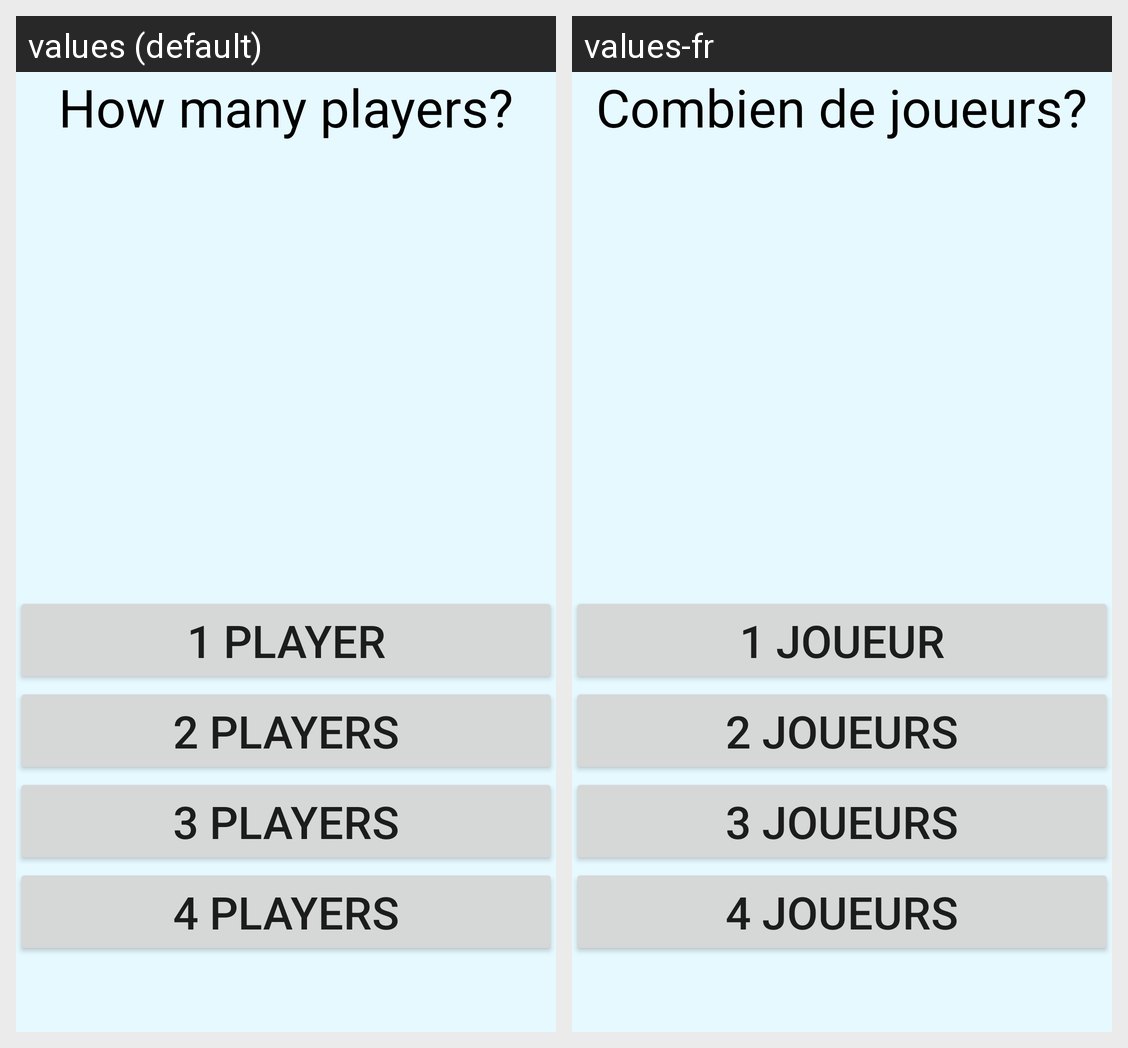

The same Android screen rendered under two of its app's locales, left to right. List the strings drawn on it with the default value and each locale's translation.
Android screen res/layout/content_random.xml rendered under 2 locales, left to right: values (default), values-fr. Device: Nexus 5 (rendered at 1080×1920; each locale shown at half size, 540×960, under a caption strip naming it); theme AppTheme.
Strings drawn on this screen, with the default value and each locale's value (text and hints the layout hard-codes, and strings that could not be matched under every locale, appear in the picture but are not listed):

welcome_message
  values: How many players?
  values-fr: Combien de joueurs?

num_players_1
  values: 1 Player
  values-fr: 1 joueur

num_players_2
  values: 2 Players
  values-fr: 2 joueurs

num_players_3
  values: 3 Players
  values-fr: 3 joueurs

num_players_4
  values: 4 Players
  values-fr: 4 joueurs
